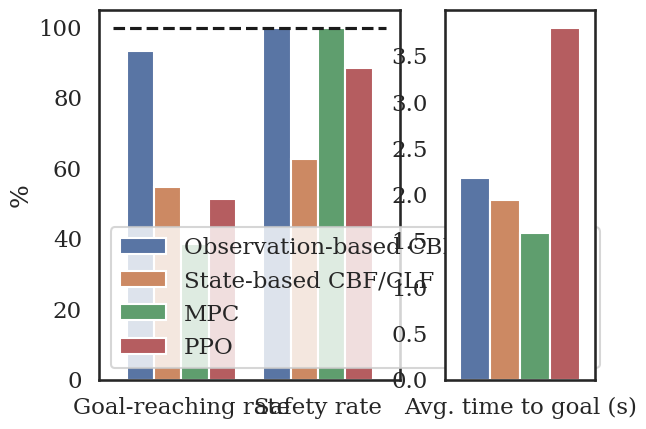

Reproduce this figure in Python.
"""Plot data gathered for success and collision rates"""
import matplotlib.pyplot as plt
import seaborn as sns
import pandas as pd


# Define data, gathered from various scripts, in tidy data format
data = []

# Neural oCBF/oCLF data generated using eval_turtlebot_neural_cbf_mpc_success_rates
data += [
    {
        "Algorithm": "Observation-based CBF/CLF (ours)",
        "Metric": "Goal-reaching rate",
        "Value": 0.932,
    },
    {
        "Algorithm": "Observation-based CBF/CLF (ours)",
        "Metric": "Safety rate",
        "Value": 1.0,
    },
    {
        "Algorithm": "Observation-based CBF/CLF (ours)",
        "Metric": "Avg. time to goal (s)",
        "Value": 2.1838412017167395,
    },
]

# State-based CBF data also generated using eval_turtlebot_neural_cbf_mpc_success_rates
data += [
    {
        "Algorithm": "State-based CBF/CLF",
        "Metric": "Goal-reaching rate",
        "Value": 0.546,
    },
    {"Algorithm": "State-based CBF/CLF", "Metric": "Safety rate", "Value": 0.626},
    {
        "Algorithm": "State-based CBF/CLF",
        "Metric": "Avg. time to goal (s)",
        "Value": 1.9382783882783883,
    },
]

# MPC data also generated using eval_turtlebot_neural_cbf_mpc_success_rates
data += [
    {
        "Algorithm": "MPC",
        "Metric": "Goal-reaching rate",
        "Value": 0.384,
    },
    {"Algorithm": "MPC", "Metric": "Safety rate", "Value": 1.0},
    {
        "Algorithm": "MPC",
        "Metric": "Avg. time to goal (s)",
        "Value": 1.5889062499999984,
    },
]

# PPO data gathered by running
# python scripts/test_policy.py \
#   data/2021-08-13_ppo_turtle2d/2021-08-13_15-23-36-ppo_turtle2d_s0 \
#   --len 100 --episodes 100 --norender
# in the safety_starter_agents directory, with the turtle2d env.
# Steps are converted to time with timestep 0.1
data += [
    {"Algorithm": "PPO", "Metric": "Goal-reaching rate", "Value": 256 / 500},
    {"Algorithm": "PPO", "Metric": "Safety rate", "Value": 1 - 57 / 500},
    {"Algorithm": "PPO", "Metric": "Avg. time to goal (s)", "Value": 0.1 * 38.07},
]

# Convert to dataframe
df = pd.DataFrame(data)

# Convert rates to percentages
rate_mask = (df["Metric"] == "Goal-reaching rate") | (df["Metric"] == "Safety rate")
df.loc[rate_mask, "Value"] *= 100

# Plot!
sns.set_theme(context="talk", style="white")
sns.set_style({"font.family": "serif"})
fig, axs = plt.subplots(1, 2, gridspec_kw={"width_ratios": [2, 1]})
left_plot_mask = df["Metric"] != "Avg. time to goal (s)"
sns.barplot(x="Metric", y="Value", hue="Algorithm", ax=axs[0], data=df[left_plot_mask])
axs[0].plot(axs[0].get_xlim(), [100, 100], "k--")
axs[0].set_ylabel("%")
axs[0].set_xlabel("")
axs[0].legend(loc="lower left")
right_plot_mask = df["Metric"] == "Avg. time to goal (s)"
sns.barplot(x="Metric", y="Value", hue="Algorithm", ax=axs[1], data=df[right_plot_mask])
axs[1].set_ylabel("")
axs[1].set_xlabel("")
axs[1].get_legend().remove()

plt.show()
